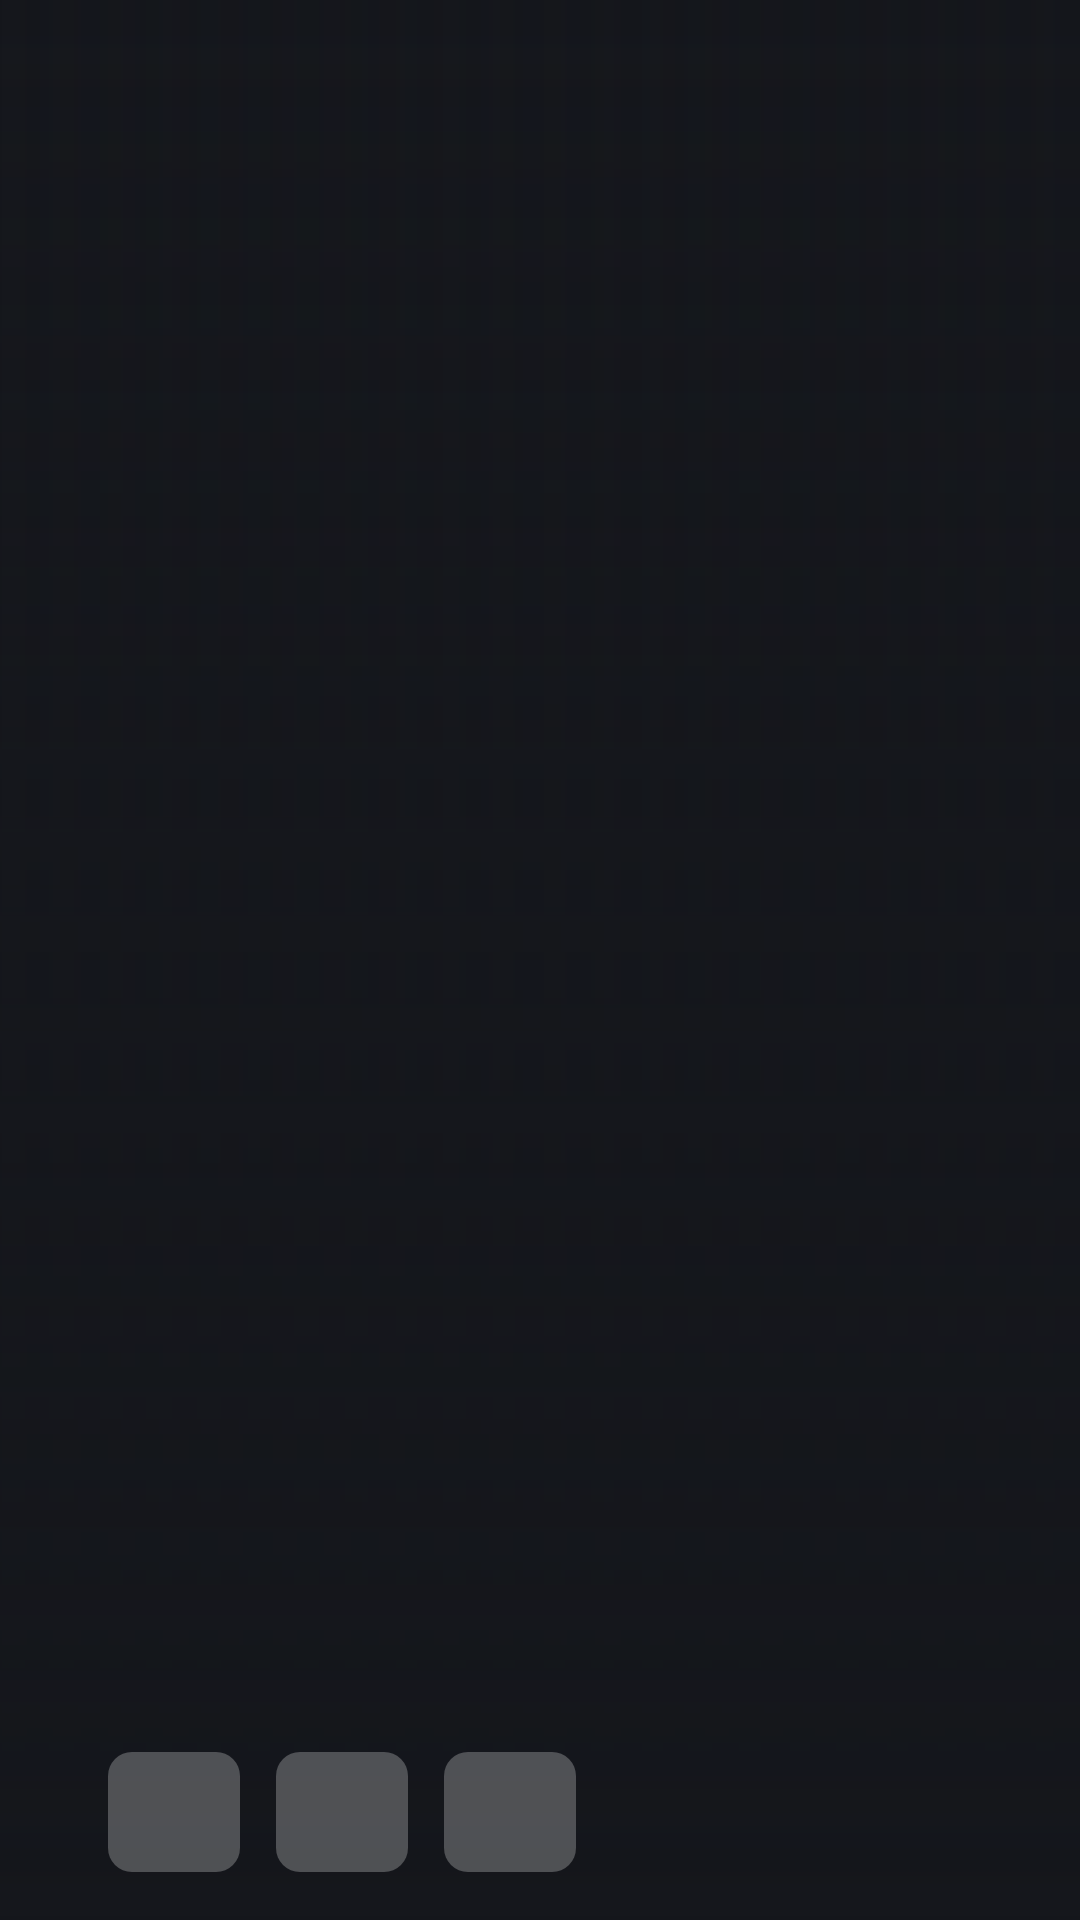

Produce the Android XML layout that renders to this screen, including the resource entries it uses.
<!-- AndroidManifest.xml: application theme AppTheme -->
<!-- res/layout/activity_detail.xml -->
<?xml version="1.0" encoding="utf-8"?>
<FrameLayout xmlns:android="http://schemas.android.com/apk/res/android"
    android:layout_width="match_parent"
    android:layout_height="match_parent">

    <ImageView
        android:id="@+id/background"
        android:layout_width="match_parent"
        android:layout_height="match_parent"
        android:importantForAccessibility="no"
        android:scaleType="centerCrop" />

    <View
        android:layout_width="match_parent"
        android:layout_height="match_parent"
        android:background="@drawable/grad_left" />

    <View
        android:layout_width="match_parent"
        android:layout_height="match_parent"
        android:background="@drawable/grad_down" />

    <LinearLayout
        android:layout_width="match_parent"
        android:layout_height="match_parent"
        android:clipChildren="false"
        android:clipToPadding="false"
        android:gravity="bottom"
        android:orientation="vertical"
        android:paddingStart="36dp"
        android:paddingBottom="16dp">

        <ImageView
            android:id="@+id/logo"
            android:layout_width="wrap_content"
            android:layout_height="84dp"
            android:adjustViewBounds="true"
            android:importantForAccessibility="no"
            android:maxWidth="320dp"
            android:scaleType="fitStart" />

        <TextView
            android:id="@+id/title"
            android:layout_width="wrap_content"
            android:layout_height="wrap_content"
            android:maxLines="2"
            android:paddingEnd="240dp"
            android:textColor="@color/text"
            android:textSize="30sp"
            android:textStyle="bold" />

        <TextView
            android:id="@+id/meta"
            android:layout_width="wrap_content"
            android:layout_height="wrap_content"
            android:layout_marginTop="8dp"
            android:maxLines="1"
            android:textColor="@color/text_soft"
            android:textSize="13sp"
            android:textStyle="bold" />

        <TextView
            android:id="@+id/overview"
            android:layout_width="match_parent"
            android:layout_height="wrap_content"
            android:layout_marginTop="6dp"
            android:ellipsize="end"
            android:lineSpacingExtra="2dp"
            android:maxLines="3"
            android:paddingEnd="300dp"
            android:textColor="@color/text"
            android:textSize="13sp" />

        <TextView
            android:id="@+id/cast"
            android:layout_width="match_parent"
            android:layout_height="wrap_content"
            android:layout_marginTop="6dp"
            android:ellipsize="end"
            android:maxLines="2"
            android:paddingEnd="300dp"
            android:textColor="@color/text_soft"
            android:textSize="12sp" />

        <LinearLayout
            android:id="@+id/buttons"
            android:layout_width="wrap_content"
            android:layout_height="wrap_content"
            android:layout_marginTop="14dp"
            android:orientation="horizontal">

            <TextView android:id="@+id/watch" style="@style/AppButton" />
            <TextView android:id="@+id/do_start" style="@style/AppButton" android:text="Do começo" android:visibility="gone" />
            <TextView android:id="@+id/favorite" style="@style/AppButton" />
            <TextView android:id="@+id/buggy" style="@style/AppButton" />
            <TextView android:id="@+id/random" style="@style/AppButton" android:text="Episódio aleatório" android:visibility="gone" />
            <TextView android:id="@+id/similar" style="@style/AppButton" android:text="Parecidos" android:visibility="gone" />
        </LinearLayout>

        <androidx.leanback.widget.HorizontalGridView
            android:id="@+id/seasons"
            android:layout_width="match_parent"
            android:layout_height="42dp"
            android:layout_marginTop="10dp"
            android:visibility="gone" />

        <TextView
            android:id="@+id/title_list"
            android:layout_width="wrap_content"
            android:layout_height="wrap_content"
            android:layout_marginTop="12dp"
            android:textColor="@color/text"
            android:textSize="15sp"
            android:textStyle="bold"
            android:visibility="gone" />

        <androidx.leanback.widget.HorizontalGridView
            android:id="@+id/list"
            android:layout_width="match_parent"
            android:layout_height="170dp"
            android:clipChildren="false"
            android:clipToPadding="false"
            android:visibility="gone" />
    </LinearLayout>
</FrameLayout>
<!-- resources referenced by this layout -->
<resources>
  <color name="text">#F2F2F4</color>
  <color name="text_soft">#B4B7C0</color>
  <!-- drawable grad_down (drawable) -->
  <?xml version="1.0" encoding="utf-8"?>
  <shape xmlns:android="http://schemas.android.com/apk/res/android">
      <gradient android:angle="90" android:startColor="#FF14161B" android:endColor="#0014161B" />
  </shape>
  <!-- drawable grad_left (drawable) -->
  <?xml version="1.0" encoding="utf-8"?>
  <shape xmlns:android="http://schemas.android.com/apk/res/android">
      <gradient android:angle="0" android:startColor="#FF14161B" android:endColor="#0014161B" />
  </shape>
  <style name="AppButton">
          <item name="android:layout_width">wrap_content</item>
          <item name="android:layout_height">40dp</item>
          <item name="android:layout_marginEnd">12dp</item>
          <item name="android:paddingStart">22dp</item>
          <item name="android:paddingEnd">22dp</item>
          <item name="android:gravity">center</item>
          <item name="android:textSize">15sp</item>
          <item name="android:textStyle">bold</item>
          <item name="android:focusable">true</item>
          <item name="android:clickable">true</item>
          <item name="android:background">@drawable/button</item>
          <item name="android:textColor">@drawable/button_text</item>
      </style>
  <style name="AppTheme" parent="@android:style/Theme.Material.NoActionBar.Fullscreen">
          <item name="android:windowBackground">@color/background</item>
          <item name="android:colorBackground">@color/background</item>
          <item name="android:colorAccent">@color/focus</item>
          <item name="android:windowContentOverlay">@null</item>
      </style>
  <!-- drawable button (drawable) -->
  <?xml version="1.0" encoding="utf-8"?>
  <selector xmlns:android="http://schemas.android.com/apk/res/android">
      <item android:state_focused="true">
          <shape><solid android:color="@color/focus" /><corners android:radius="8dp" /></shape>
      </item>
      <item>
          <shape><solid android:color="#40FFFFFF" /><corners android:radius="8dp" /></shape>
      </item>
  </selector>
  <!-- drawable button_text (drawable) -->
  <?xml version="1.0" encoding="utf-8"?>
  <selector xmlns:android="http://schemas.android.com/apk/res/android">
      <item android:color="#14161B" android:state_focused="true" />
      <item android:color="@color/text" />
  </selector>
  <color name="background">#14161B</color>
  <color name="focus">#FFFFFF</color>
</resources>
